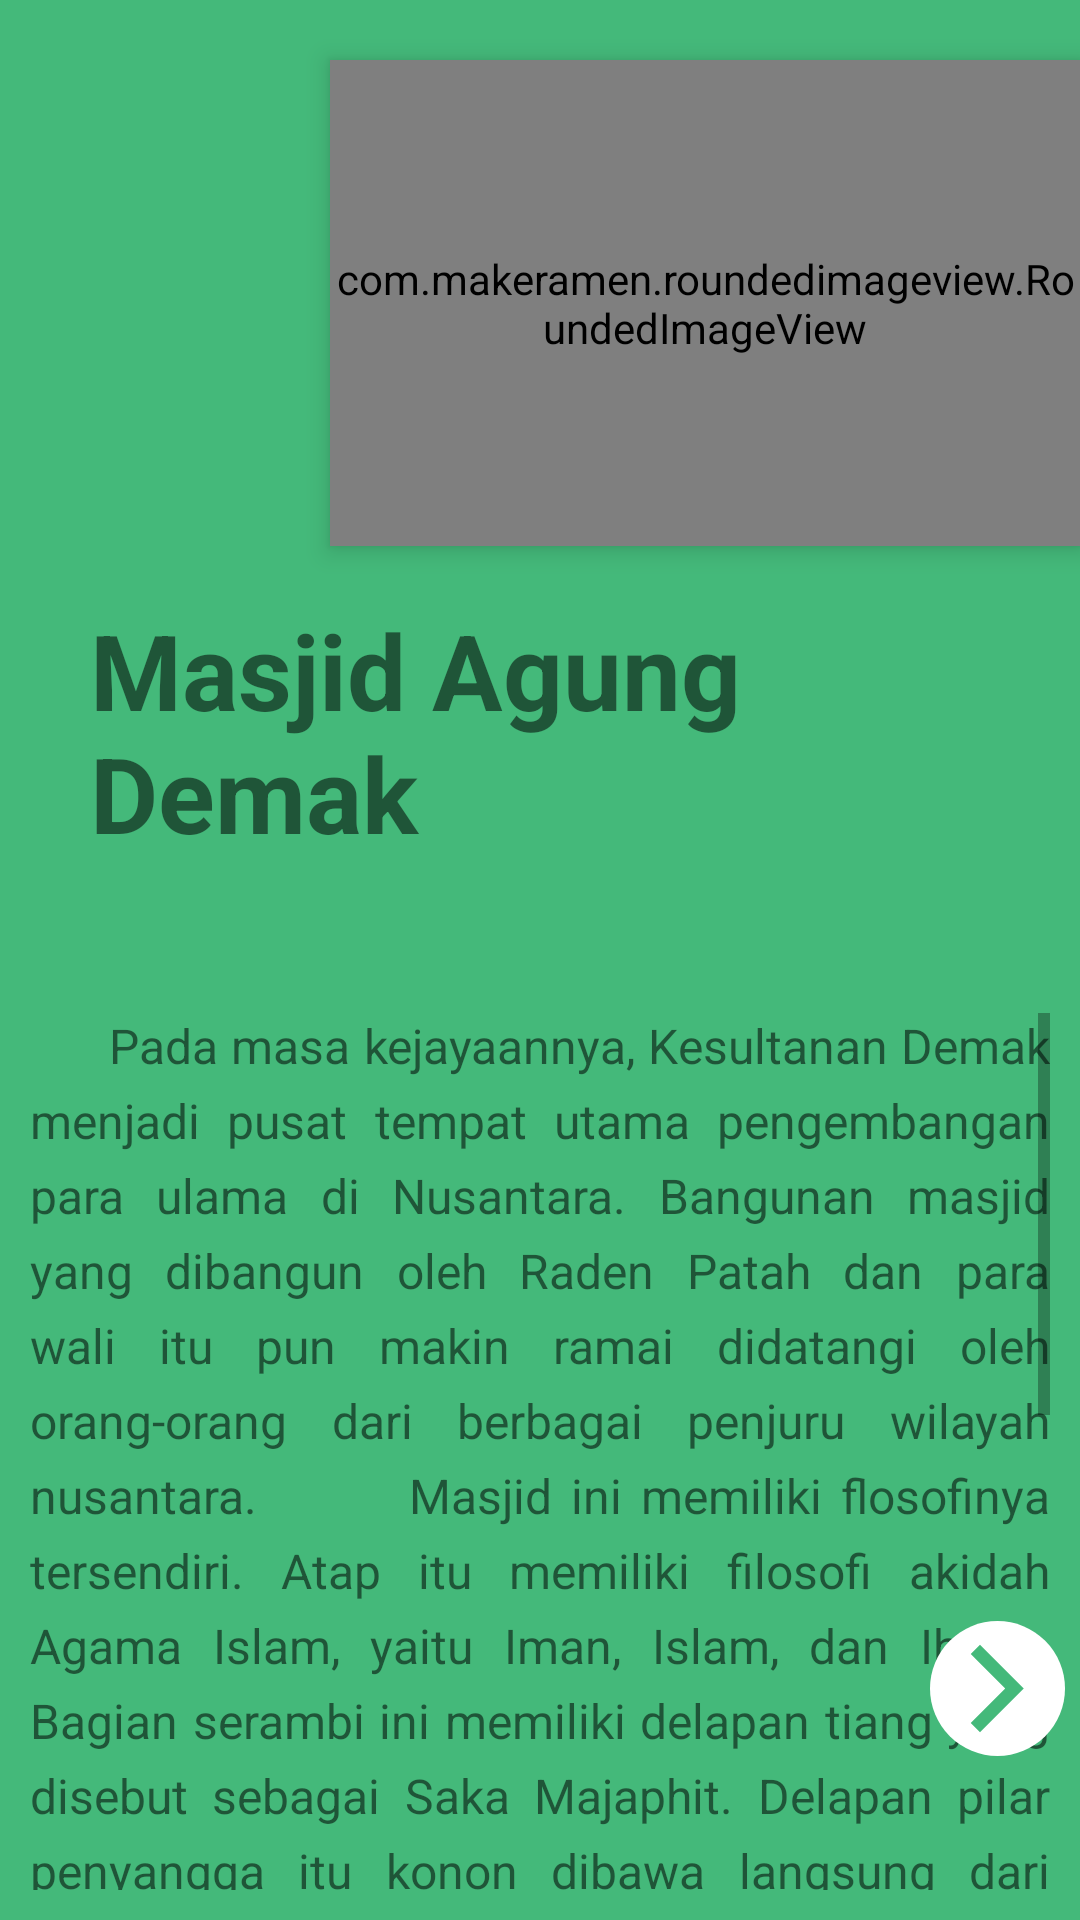

Layout XML and referenced resources for this Android screen:
<!-- AndroidManifest.xml: application theme Theme.RamadhanBerkahRevisi1 -->
<!-- res/layout/activity_sejarah_islam1.xml -->
<?xml version="1.0" encoding="utf-8"?>
<LinearLayout xmlns:android="http://schemas.android.com/apk/res/android"
    xmlns:app="http://schemas.android.com/apk/res-auto"
    xmlns:tools="http://schemas.android.com/tools"
    android:layout_width="match_parent"
    android:layout_height="match_parent"
    android:orientation="vertical"
    android:background="#44B97A"
    tools:context=".Sejarah.SejarahIslamActivity1">

    <RelativeLayout
        android:layout_width="match_parent"
        android:layout_height="wrap_content">

        <FrameLayout
            android:layout_width="match_parent"
            android:layout_height="wrap_content">

            <com.makeramen.roundedimageview.RoundedImageView
                android:id="@+id/bg_alquran"
                android:layout_width="250dp"
                android:layout_height="162dp"
                android:layout_gravity="end"
                android:layout_marginTop="20dp"
                android:elevation="5dp"
                android:scaleType="fitXY"
                android:src="@drawable/img_kisah"
                app:riv_corner_radius_bottom_left="40dp"
                app:riv_corner_radius_bottom_right="40dp"
                app:riv_corner_radius_top_left="40dp" />

            <LinearLayout
                android:layout_width="match_parent"
                android:layout_height="wrap_content"
                android:layout_gravity="bottom"
                android:layout_marginStart="10dp"
                android:layout_marginTop="50dp"
                android:layout_marginEnd="10dp"
                android:background="@drawable/bg_rounded_all"
                android:backgroundTint="#7BC5A6"
                android:paddingBottom="20dp"
                app:cardCornerRadius="20dp">

                <TextView
                    android:id="@+id/judulTextView"
                    android:layout_width="wrap_content"
                    android:layout_height="wrap_content"
                    android:layout_marginStart="20dp"
                    android:layout_marginTop="150dp"
                    android:gravity="bottom"
                    android:text="Masjid Agung Demak"
                    android:textSize="35sp"
                    android:textStyle="bold" />
            </LinearLayout>

        </FrameLayout>

    </RelativeLayout>

    //konten
    <ScrollView
        android:layout_width="match_parent"
        android:layout_height="wrap_content"
        android:layout_marginTop="20dp"
        android:padding="10dp">

        <TextView
            android:id="@+id/paragrafTextView"
            android:layout_width="wrap_content"
            android:layout_height="wrap_content"
            android:text="      Pada masa kejayaannya, Kesultanan Demak menjadi pusat tempat utama pengembangan para ulama di Nusantara. Bangunan masjid yang dibangun oleh Raden Patah dan para wali itu pun makin ramai didatangi oleh orang-orang dari berbagai penjuru wilayah nusantara.
       Masjid ini memiliki flosofinya tersendiri. Atap itu memiliki filosofi akidah Agama Islam, yaitu Iman, Islam, dan Ihsan. Bagian serambi ini memiliki delapan tiang yang disebut sebagai Saka Majaphit. Delapan pilar penyangga itu konon dibawa langsung dari keraton Majapahit. Hampir dua pertiga bagian Saka Majapahit ini memiliki ukiran motif sulur dan motif tumpal yang mengagumkan. Tak hanya pilar serambi, ada pula empat tiang utama yang disebut sebagai Saka Tatal atau Saka guru. Tiang ini terdapat di empat penjuru mata angin yang menyangga ruang utama masjid. Saka Guru konon katanya dibuat langsung oleh empat wali yang membantu pembangunan masjid.
       Pengunjung bisa menyaksikan berbagai interior lawas yang terawat dan mempercantik bangunan ini. Salah satunya adalah keramik annam biru putih dengan motif tumbuhan, binatang mitos, dan pola giometris yang terdapat di dinding-dinding ruang utama. "
            android:textSize="16sp"
            android:lineHeight="25dp"
            android:justificationMode="inter_word"/>
    </ScrollView>

    <ImageView
        android:id="@+id/img_forwad11"
        android:layout_width="45dp"
        android:layout_height="45dp"
        android:padding="5dp"
        android:src="@drawable/ic_arrow_forwad"
        android:textSize="20sp"
        android:layout_gravity="right"
        android:background="@drawable/custom_button"
        android:layout_marginTop="-100dp"
        android:layout_marginRight="5dp"
        android:clickable="true"
        android:foreground="?android:attr/selectableItemBackground"/>

</LinearLayout>
<!-- resources referenced by this layout -->
<resources>
  <!-- drawable custom_button (drawable) -->
  <?xml version="1.0" encoding="utf-8"?>
  <shape xmlns:android="http://schemas.android.com/apk/res/android" android:shape="rectangle">
      <solid android:color="#fff"/>
      <corners android:radius="999dp"/>
  
  </shape>
  <!-- drawable ic_arrow_forwad (drawable) -->
  <vector android:height="24dp" android:tint="#44B97A"
      android:viewportHeight="24" android:viewportWidth="24"
      android:width="24dp" xmlns:android="http://schemas.android.com/apk/res/android">
      <path android:fillColor="@android:color/white" android:pathData="M5.88,4.12L13.76,12l-7.88,7.88L8,22l10,-10L8,2z"/>
  </vector>
  <!-- drawable img_kisah: png bitmap (drawable, 26848 bytes) -->
  <style name="Theme.RamadhanBerkahRevisi1" parent="Theme.AppCompat.Light.NoActionBar">
          
          <item name="colorPrimary">@color/purple_500</item>
          <item name="colorPrimaryVariant">@color/purple_700</item>
          <item name="colorOnPrimary">@color/white</item>
          
          <item name="colorSecondary">@color/teal_200</item>
          <item name="colorSecondaryVariant">@color/teal_700</item>
          <item name="colorOnSecondary">@color/black</item>
          
          <item name="android:statusBarColor" tools:targetApi="l">?attr/colorPrimaryVariant</item>
          
      </style>
  <color name="purple_500">#FF6200EE</color>
  <color name="purple_700">#FF3700B3</color>
  <color name="white">#FFFFFFFF</color>
  <color name="teal_200">#FF03DAC5</color>
  <color name="teal_700">#FF018786</color>
  <color name="black">#FF000000</color>
</resources>
